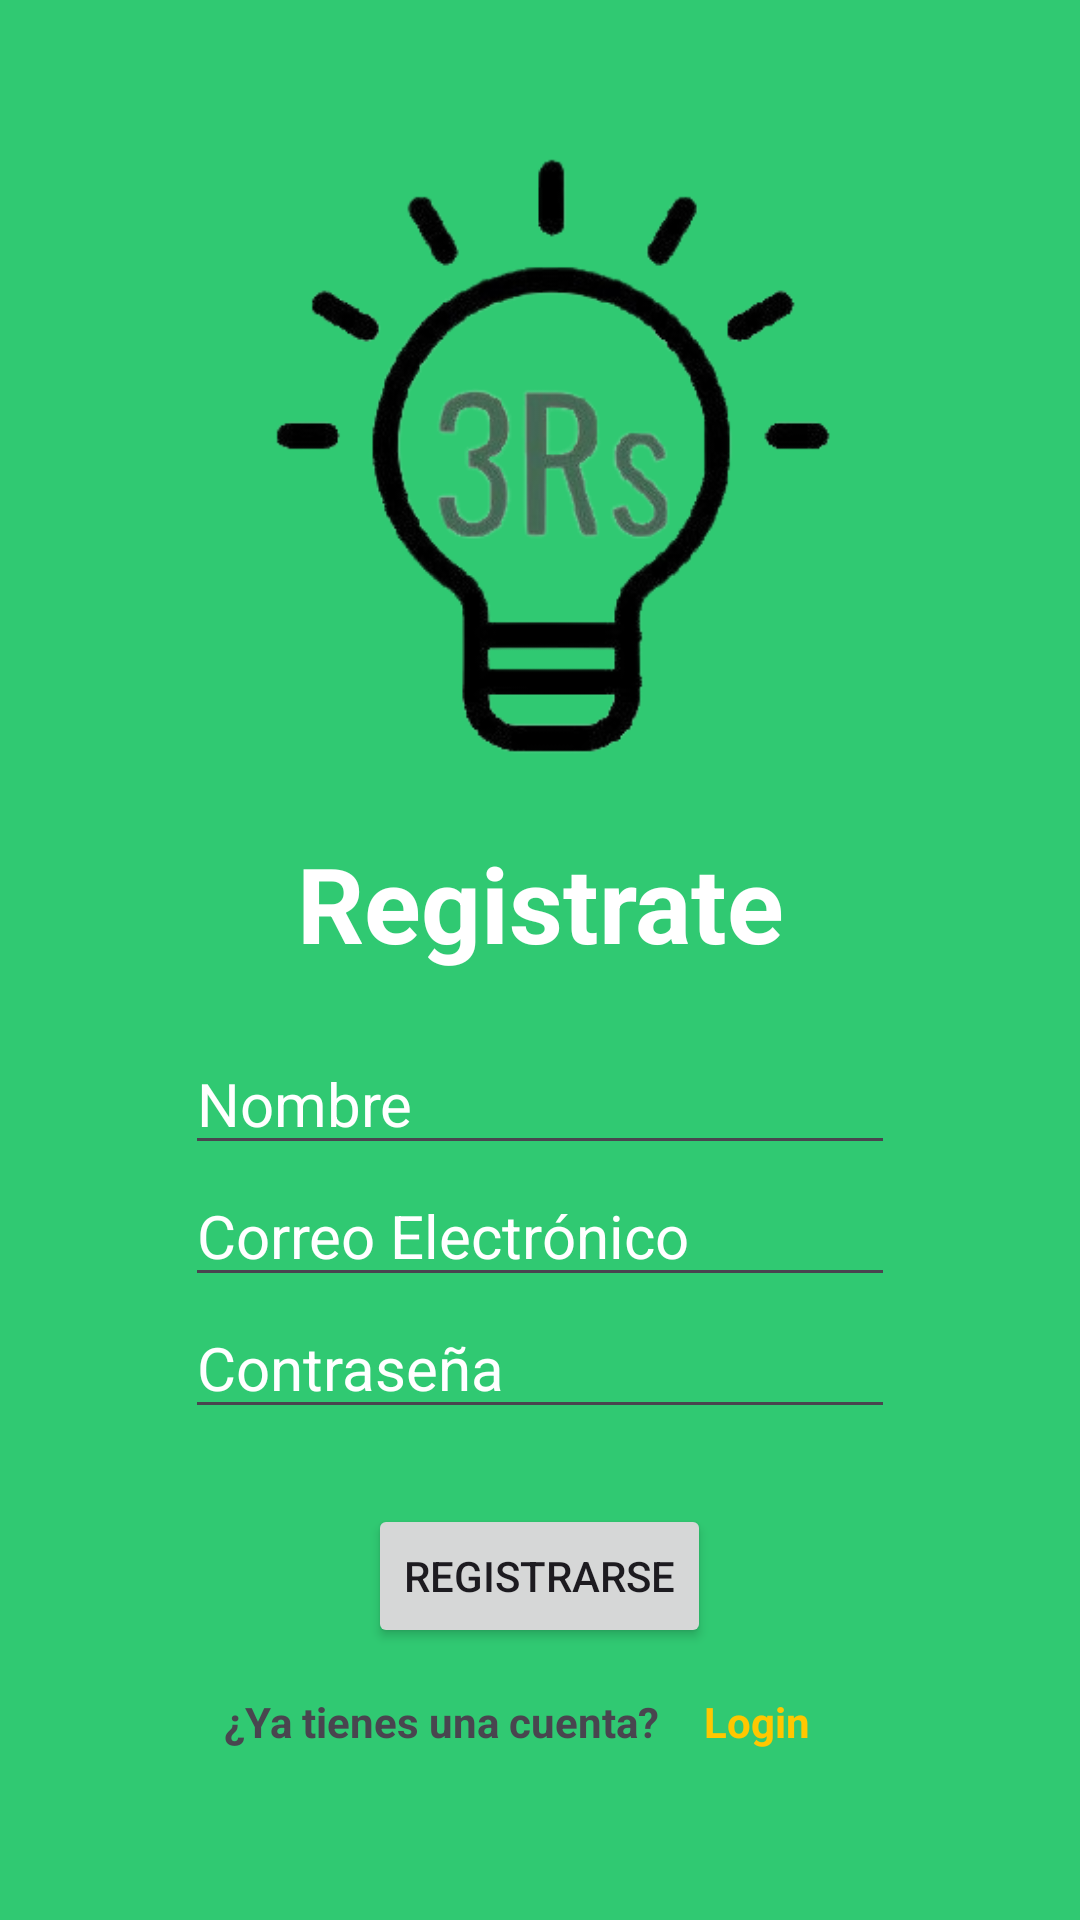

Android layout source for this screen:
<!-- AndroidManifest.xml: application theme Theme.TecMovil -->
<!-- res/layout/activity_registrar.xml -->
<?xml version="1.0" encoding="utf-8"?>
<LinearLayout xmlns:android="http://schemas.android.com/apk/res/android"
    xmlns:app="http://schemas.android.com/apk/res-auto"
    xmlns:tools="http://schemas.android.com/tools"
    android:layout_width="match_parent"
    android:layout_height="match_parent"
    android:orientation="vertical"
    android:gravity="center"
    android:background="#30C972"
    android:padding="15dp"
    tools:context=".Registrar">

    <LinearLayout
        android:layout_width="match_parent"
        android:layout_height="0dp"
        android:layout_weight="1"
        android:gravity="center"
        android:orientation="vertical">

        <ImageView
            android:id="@+id/imageView"
            android:layout_width="249dp"
            android:layout_height="236dp"
            app:srcCompat="@drawable/logo" />

        <TextView
            android:id="@+id/textView6"
            android:layout_width="match_parent"
            android:layout_height="wrap_content"
            android:gravity="center"
            android:text="Registrate"
            android:textColor="#FFFFFF"
            android:textSize="35sp"
            android:textStyle="bold" />

        <Space
            android:layout_width="match_parent"
            android:layout_height="20dp" />

        <EditText
            android:id="@+id/name"
            android:layout_width="wrap_content"
            android:layout_height="wrap_content"
            android:ems="10"
            android:hint="Nombre"
            android:inputType="text"
            android:textColor="#FFFFFF"
            android:textColorHint="#FFFFFF"
            android:textSize="20sp" />

        <EditText
            android:id="@+id/email"
            android:layout_width="wrap_content"
            android:layout_height="wrap_content"
            android:ems="10"
            android:hint="Correo Electrónico"
            android:inputType="text"
            android:textColor="#FFFFFF"
            android:textColorHint="#FFFFFF"
            android:textSize="20sp" />

        <EditText
            android:id="@+id/password"
            android:layout_width="wrap_content"
            android:layout_height="wrap_content"
            android:ems="10"
            android:hint="Contraseña"
            android:inputType="textPassword"
            android:textColor="#FFFFFF"
            android:textColorHint="#FFFFFF"
            android:textSize="20sp" />

        <Space
            android:layout_width="match_parent"
            android:layout_height="25dp" />

        <Button
            android:id="@+id/btn_register"
            android:layout_width="wrap_content"
            android:layout_height="wrap_content"
            android:layout_gravity="center"
            android:text="@string/register" />

        <LinearLayout
            android:layout_width="match_parent"
            android:layout_height="wrap_content"
            android:gravity="center_horizontal"
            android:orientation="horizontal">

            <ProgressBar
                android:id="@+id/progressBar"
                android:visibility="gone"
                android:layout_width="wrap_content"
                android:layout_height="wrap_content"/>

            <TextView
                android:id="@+id/textView9"
                android:layout_width="wrap_content"
                android:layout_height="wrap_content"
                android:gravity="center"
                android:layout_gravity="center"
                android:text="¿Ya tienes una cuenta?"
                android:textStyle="bold" />

            <TextView
                android:id="@+id/loginNow"
                android:layout_width="wrap_content"
                android:layout_height="wrap_content"
                android:gravity="center_horizontal"
                android:onClick="login"
                android:padding="15dp"
                android:text="Login"
                android:textColor="#FFC700"
                android:textStyle="bold" />
        </LinearLayout>

    </LinearLayout>

</LinearLayout>
<!-- resources referenced by this layout -->
<resources>
  <!-- drawable logo: png bitmap (drawable, 52616 bytes) -->
  <string name="register">Registrarse</string>
  <style name="Theme.TecMovil" parent="Base.Theme.TecMovil" />
  <style name="Base.Theme.TecMovil" parent="Theme.Material3.DayNight.NoActionBar">
          
          
      </style>
</resources>
